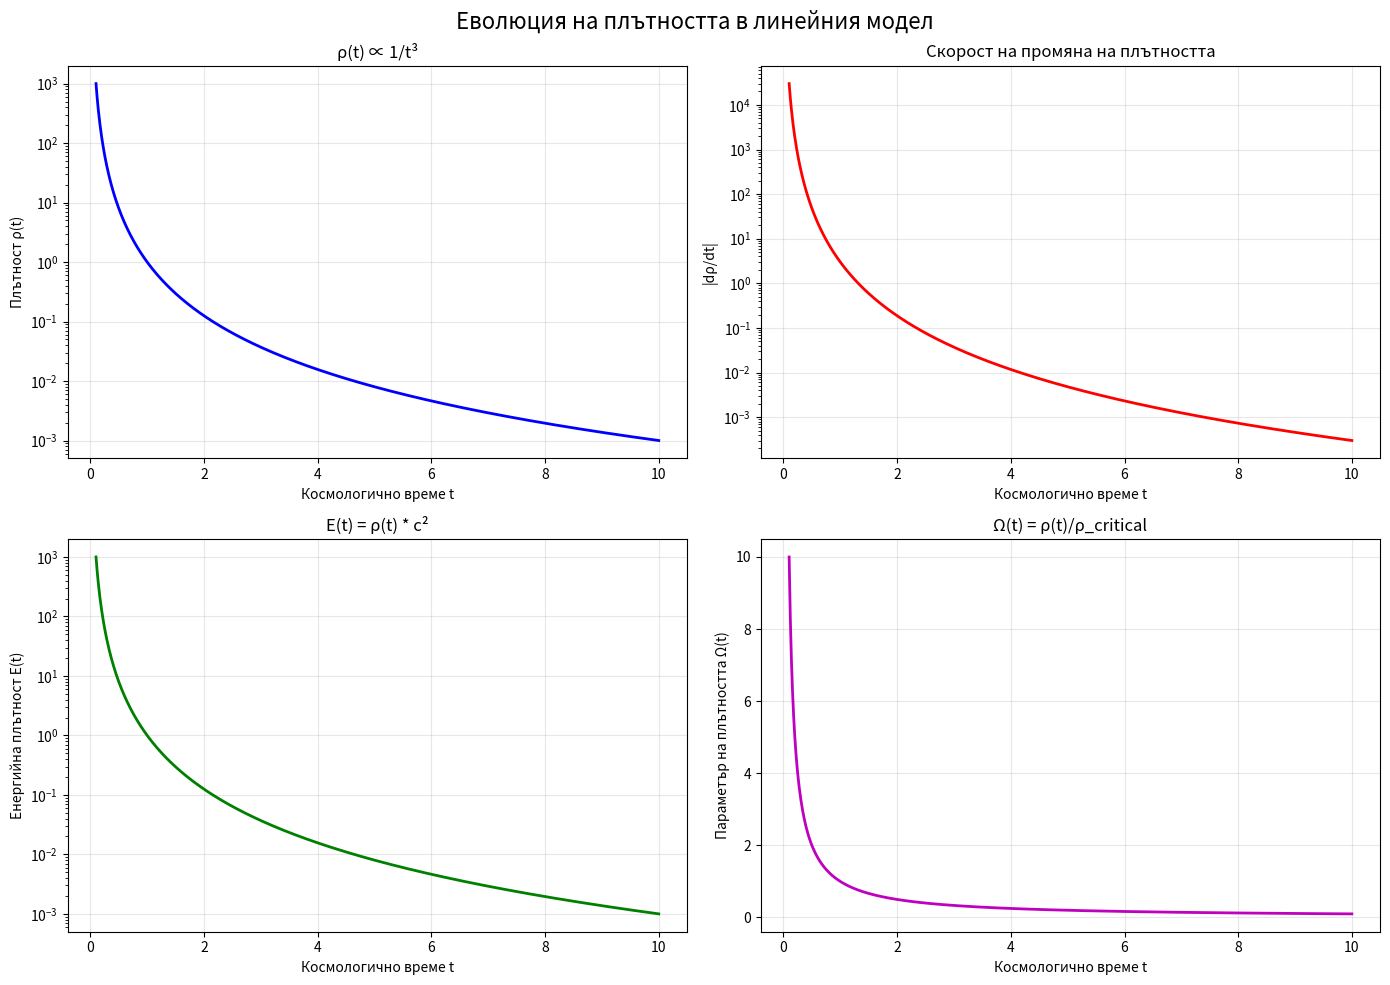
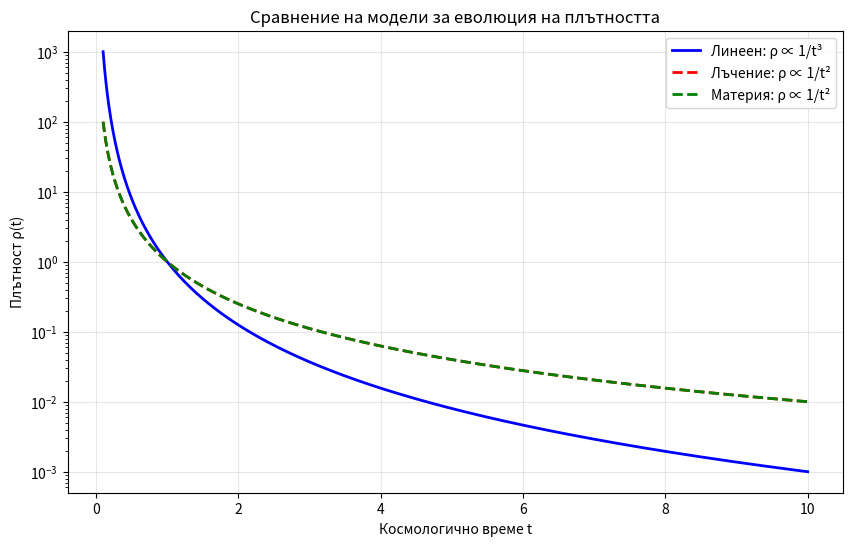
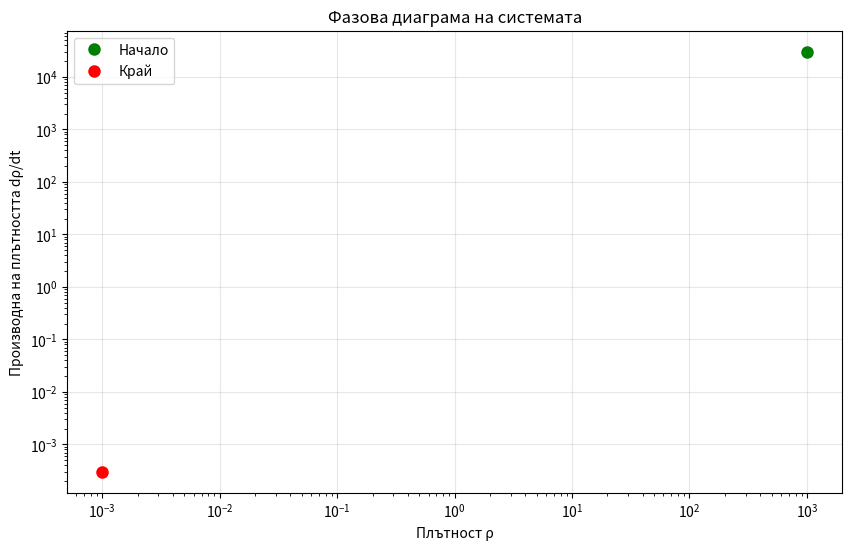

Recreate these plots in Python, in order.
"""
Анализ на еволюцията на плътността в линейния модел

Този модул съдържа функции за анализ на плътността ρ(t) ∝ 1/t³
и свързаните с нея енергийни ефекти.
"""

import numpy as np
import matplotlib.pyplot as plt
from typing import Union, Tuple, Optional, Dict, List
from dataclasses import dataclass
from scipy.integrate import quad
from scipy.optimize import fsolve


@dataclass
class DensityParameters:
    """Параметри на плътността"""
    rho0: float = 1.0  # Начална плътност
    a0: float = 1.0    # Начален мащабен фактор
    k: float = 1.0     # Константа на разширение
    c: float = 1.0     # Скорост на светлината (в естествени единици)


class DensityAnalyzer:
    """Анализатор на плътността"""
    
    def __init__(self, params: DensityParameters):
        self.params = params
    
    def density(self, t: Union[float, np.ndarray]) -> Union[float, np.ndarray]:
        """
        Изчислява плътността на материята ρ(t) = ρ₀ * (a₀/(k*t))³
        
        Args:
            t: Космологично време
            
        Returns:
            Плътност на материята
        """
        return self.params.rho0 * (self.params.a0 / (self.params.k * t))**3
    
    def density_derivative(self, t: Union[float, np.ndarray]) -> Union[float, np.ndarray]:
        """
        Изчислява производната на плътността dρ/dt = -3ρ/t
        
        Args:
            t: Космологично време
            
        Returns:
            Производна на плътността
        """
        return -3 * self.density(t) / t
    
    def energy_density(self, t: Union[float, np.ndarray]) -> Union[float, np.ndarray]:
        """
        Изчислява енергийната плътност E(t) = ρ(t) * c²
        
        Args:
            t: Космологично време
            
        Returns:
            Енергийна плътност
        """
        return self.density(t) * self.params.c**2
    
    def volume_element(self, t: Union[float, np.ndarray]) -> Union[float, np.ndarray]:
        """
        Изчислява обемния елемент V(t) = V₀ * (k*t)³
        
        Args:
            t: Космологично време
            
        Returns:
            Обемен елемент
        """
        return (self.params.k * t)**3
    
    def total_energy_comoving(self, t: Union[float, np.ndarray]) -> Union[float, np.ndarray]:
        """
        Изчислява общата енергия в съпътстващ обем
        
        Args:
            t: Космологично време
            
        Returns:
            Обща енергия (константа)
        """
        # E_total = ρ(t) * V(t) = ρ₀ * a₀³ / k³ = constant
        return self.params.rho0 * self.params.a0**3 / self.params.k**3 * self.params.c**2
    
    def pressure(self, t: Union[float, np.ndarray], equation_of_state: str = 'dust') -> Union[float, np.ndarray]:
        """
        Изчислява налягането според уравнението на състоянието
        
        Args:
            t: Космологично време
            equation_of_state: Тип уравнение на състоянието ('dust', 'radiation', 'stiff')
            
        Returns:
            Налягане
        """
        rho = self.density(t)
        
        if equation_of_state == 'dust':
            return np.zeros_like(rho) if isinstance(rho, np.ndarray) else 0.0
        elif equation_of_state == 'radiation':
            return rho * self.params.c**2 / 3
        elif equation_of_state == 'stiff':
            return rho * self.params.c**2
        else:
            raise ValueError(f"Неизвестно уравнение на състоянието: {equation_of_state}")
    
    def density_parameter(self, t: Union[float, np.ndarray]) -> Union[float, np.ndarray]:
        """
        Изчислява параметъра на плътността Ω(t) = ρ(t)/ρ_critical
        
        Args:
            t: Космологично време
            
        Returns:
            Параметър на плътността
        """
        # За линейния модел H = 1/t, така че ρ_critical = 3H²/(8πG) = 3/(8πG*t²)
        # Приемаме 8πG = 3 за простота, така че ρ_critical = 1/t²
        rho_critical = 1.0 / (t**2)
        return self.density(t) / rho_critical
    
    def jeans_length(self, t: Union[float, np.ndarray], temperature: float = 1.0) -> Union[float, np.ndarray]:
        """
        Изчислява дължината на Джийнс за гравитационна нестабилност
        
        Args:
            t: Космологично време
            temperature: Температура на газа
            
        Returns:
            Дължина на Джийнс
        """
        # Приблизително: λ_J ∝ sqrt(T/ρ)
        rho = self.density(t)
        return np.sqrt(temperature / rho)
    
    def deceleration_from_density(self, t: Union[float, np.ndarray]) -> Union[float, np.ndarray]:
        """
        Изчислява параметъра на забавяне от плътността
        
        Args:
            t: Космологично време
            
        Returns:
            Параметър на забавяне
        """
        # За линейния модел q = 0, независимо от плътността
        if isinstance(t, np.ndarray):
            return np.zeros_like(t)
        return 0.0
    
    def cooling_rate(self, t: Union[float, np.ndarray]) -> Union[float, np.ndarray]:
        """
        Изчислява скоростта на охлаждане на плътността
        
        Args:
            t: Космологично време
            
        Returns:
            Скорост на охлаждане
        """
        return -self.density_derivative(t) / self.density(t)
    
    def half_density_time(self) -> float:
        """
        Намира времето при което плътността е половин от началната
        
        Returns:
            Време при ρ = ρ₀/2
        """
        def equation(t):
            return self.density(t) - self.params.rho0 / 2
        
        t_half = fsolve(equation, 1.0)[0]
        return t_half
    
    def plot_density_evolution(self, t_max: float = 10.0, n_points: int = 1000) -> Tuple[plt.Figure, plt.Axes]:
        """
        Създава графики на еволюцията на плътността
        
        Args:
            t_max: Максимално време за графиката
            n_points: Брой точки в графиката
            
        Returns:
            Figure и Axes обекти
        """
        t = np.linspace(0.1, t_max, n_points)
        
        fig, axes = plt.subplots(2, 2, figsize=(14, 10))
        fig.suptitle('Еволюция на плътността в линейния модел', fontsize=16)
        
        # Плътност
        rho = self.density(t)
        axes[0, 0].plot(t, rho, 'b-', linewidth=2)
        axes[0, 0].set_xlabel('Космологично време t')
        axes[0, 0].set_ylabel('Плътност ρ(t)')
        axes[0, 0].set_title('ρ(t) ∝ 1/t³')
        axes[0, 0].set_yscale('log')
        axes[0, 0].grid(True, alpha=0.3)
        
        # Производна на плътността
        rho_derivative = self.density_derivative(t)
        axes[0, 1].plot(t, np.abs(rho_derivative), 'r-', linewidth=2)
        axes[0, 1].set_xlabel('Космологично време t')
        axes[0, 1].set_ylabel('|dρ/dt|')
        axes[0, 1].set_title('Скорост на промяна на плътността')
        axes[0, 1].set_yscale('log')
        axes[0, 1].grid(True, alpha=0.3)
        
        # Енергийна плътност
        energy_rho = self.energy_density(t)
        axes[1, 0].plot(t, energy_rho, 'g-', linewidth=2)
        axes[1, 0].set_xlabel('Космологично време t')
        axes[1, 0].set_ylabel('Енергийна плътност E(t)')
        axes[1, 0].set_title('E(t) = ρ(t) * c²')
        axes[1, 0].set_yscale('log')
        axes[1, 0].grid(True, alpha=0.3)
        
        # Параметър на плътността
        omega = self.density_parameter(t)
        axes[1, 1].plot(t, omega, 'm-', linewidth=2)
        axes[1, 1].set_xlabel('Космологично време t')
        axes[1, 1].set_ylabel('Параметър на плътността Ω(t)')
        axes[1, 1].set_title('Ω(t) = ρ(t)/ρ_critical')
        axes[1, 1].grid(True, alpha=0.3)
        
        plt.tight_layout()
        return fig, axes
    
    def compare_density_models(self, t_max: float = 10.0, n_points: int = 1000) -> Tuple[plt.Figure, plt.Axes]:
        """
        Сравнява различни модели за еволюция на плътността
        
        Args:
            t_max: Максимално време за графиката
            n_points: Брой точки в графиката
            
        Returns:
            Figure и Axes обекти
        """
        t = np.linspace(0.1, t_max, n_points)
        
        fig, ax = plt.subplots(figsize=(10, 6))
        
        # Линеен модел
        rho_linear = self.density(t)
        ax.plot(t, rho_linear, 'b-', linewidth=2, label='Линеен: ρ ∝ 1/t³')
        
        # Стандартни модели (нормализирани)
        rho_radiation = 1.0 / (t**2)  # ρ ∝ 1/t² за лъчение
        rho_matter = 1.0 / (t**2)     # ρ ∝ 1/t² за материя при a ∝ t^(2/3)
        
        ax.plot(t, rho_radiation, 'r--', linewidth=2, label='Лъчение: ρ ∝ 1/t²')
        ax.plot(t, rho_matter, 'g--', linewidth=2, label='Материя: ρ ∝ 1/t²')
        
        ax.set_xlabel('Космологично време t')
        ax.set_ylabel('Плътност ρ(t)')
        ax.set_title('Сравнение на модели за еволюция на плътността')
        ax.set_yscale('log')
        ax.legend()
        ax.grid(True, alpha=0.3)
        
        return fig, ax
    
    def analyze_energy_conservation(self, t_max: float = 10.0, n_points: int = 100) -> Dict[str, np.ndarray]:
        """
        Анализира запазването на енергията в модела
        
        Args:
            t_max: Максимално време за анализа
            n_points: Брой точки в анализа
            
        Returns:
            Речник с резултати
        """
        t = np.linspace(0.1, t_max, n_points)
        
        # Плътност и обем
        rho = self.density(t)
        vol = self.volume_element(t)
        
        # Обща енергия
        total_energy = rho * vol
        
        # Производни
        rho_dot = self.density_derivative(t)
        vol_dot = 3 * self.params.k**3 * t**2  # dV/dt = 3k³t²
        
        # Уравнение на непрекъснатостта: dρ/dt + 3H*ρ = 0
        continuity_lhs = rho_dot + 3 * (1.0/t) * rho
        
        results = {
            'време': t,
            'плътност': rho,
            'обем': vol,
            'обща_енергия': total_energy,
            'уравнение_непрекъснатост': continuity_lhs,
            'запазване_енергия': np.abs(total_energy - total_energy[0]) / total_energy[0]
        }
        
        return results
    
    def plot_phase_space(self, t_max: float = 10.0, n_points: int = 1000) -> Tuple[plt.Figure, plt.Axes]:
        """
        Създава фазова диаграма на системата
        
        Args:
            t_max: Максимално време за графиката
            n_points: Брой точки в графиката
            
        Returns:
            Figure и Axes обекти
        """
        t = np.linspace(0.1, t_max, n_points)
        
        fig, ax = plt.subplots(figsize=(10, 6))
        
        # Фазова траектория: ρ vs dρ/dt
        rho = self.density(t)
        rho_dot = self.density_derivative(t)
        
        ax.plot(rho, rho_dot, 'b-', linewidth=2)
        ax.set_xlabel('Плътност ρ')
        ax.set_ylabel('Производна на плътността dρ/dt')
        ax.set_title('Фазова диаграма на системата')
        ax.set_xscale('log')
        ax.set_yscale('log')
        ax.grid(True, alpha=0.3)
        
        # Маркираме началото и края
        ax.plot(rho[0], np.abs(rho_dot[0]), 'go', markersize=8, label='Начало')
        ax.plot(rho[-1], np.abs(rho_dot[-1]), 'ro', markersize=8, label='Край')
        ax.legend()
        
        return fig, ax
    
    def stability_analysis(self, t_eval: float = 1.0) -> Dict[str, float]:
        """
        Анализира стабилността на системата
        
        Args:
            t_eval: Време за оценка на стабилността
            
        Returns:
            Речник с резултати
        """
        # Линеаризирано уравнение около равновесие
        # За ρ(t) = ρ₀/t³, малки пертурбации δρ се развиват като δρ ∝ t^λ
        
        # Характерно време на промяна
        char_time = t_eval / 3.0
        
        # Скорост на охлаждане
        cooling = self.cooling_rate(t_eval)
        
        # Критерий за стабилност
        stability_criterion = cooling * char_time
        
        results = {
            'характерно_време': char_time,
            'скорост_охлаждане': cooling,
            'критерий_стабилност': stability_criterion,
            'стабилност': 'стабилна' if stability_criterion < 1 else 'нестабилна'
        }
        
        return results


def main():
    """Примерна употреба на модула"""
    # Създаваме параметри
    params = DensityParameters(rho0=1.0, a0=1.0, k=1.0, c=1.0)
    
    # Създаваме анализатор
    analyzer = DensityAnalyzer(params)
    
    # Тестваме функциите
    print("Тест на плътността:")
    print(f"ρ(1.0) = {analyzer.density(1.0):.3f}")
    print(f"ρ(5.0) = {analyzer.density(5.0):.3f}")
    print(f"dρ/dt(1.0) = {analyzer.density_derivative(1.0):.3f}")
    
    # Анализираме запазването на енергията
    conservation = analyzer.analyze_energy_conservation(t_max=10.0)
    print(f"\nЗапазване на енергията:")
    print(f"Максимално отклонение: {np.max(conservation['запазване_енергия']):.6f}")
    
    # Анализираме стабилността
    stability = analyzer.stability_analysis(t_eval=1.0)
    print(f"\nСтабилност:")
    print(f"Характерно време: {stability['характерно_време']:.3f}")
    print(f"Статус: {stability['стабилност']}")
    
    # Време за половин плътност
    t_half = analyzer.half_density_time()
    print(f"Време за половин плътност: {t_half:.3f}")
    
    # Създаваме графики
    fig, axes = analyzer.plot_density_evolution(t_max=10.0)
    plt.show()
    
    # Сравняваме модели
    fig, ax = analyzer.compare_density_models(t_max=10.0)
    plt.show()
    
    # Фазова диаграма
    fig, ax = analyzer.plot_phase_space(t_max=10.0)
    plt.show()


if __name__ == "__main__":
    main() 